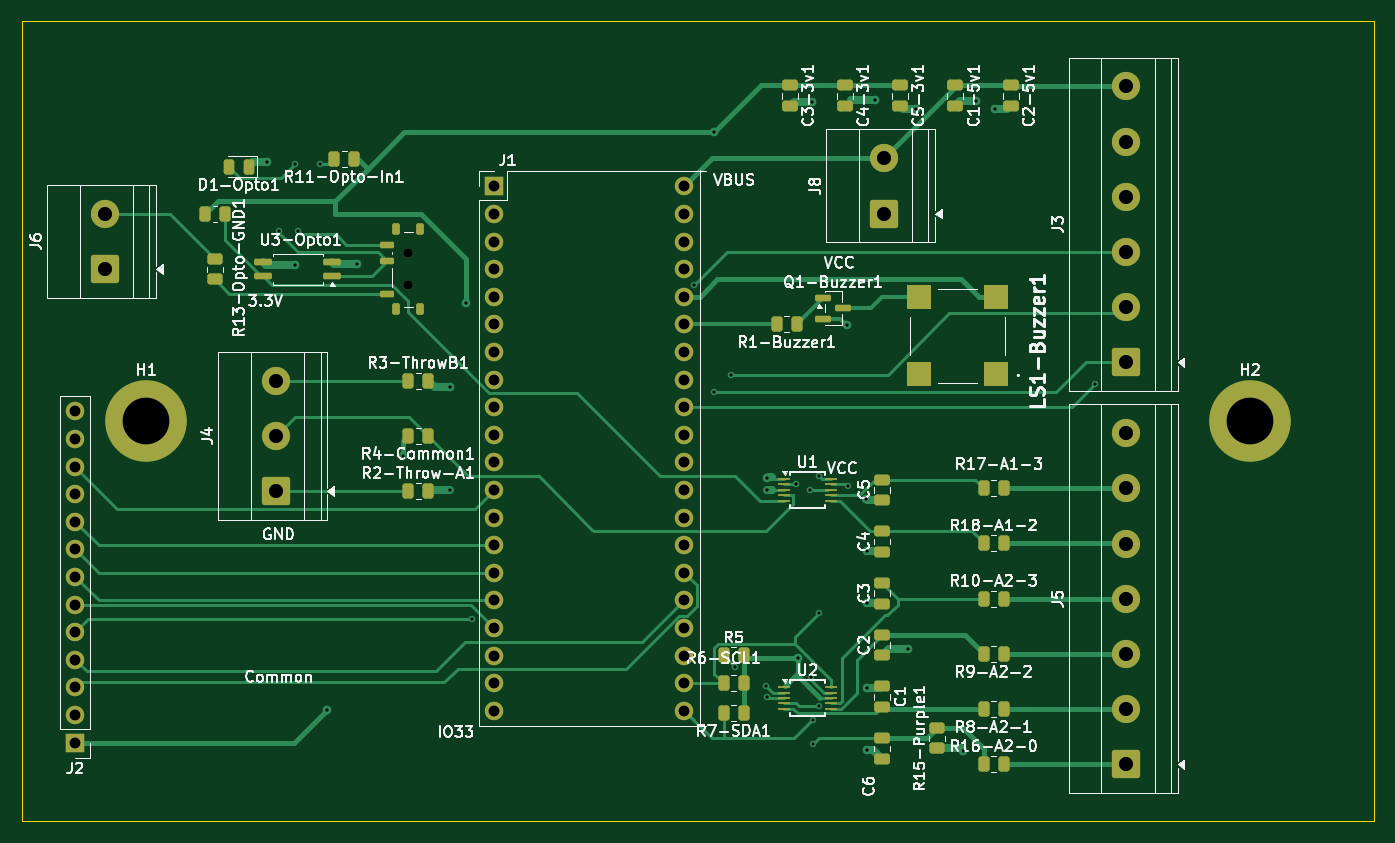
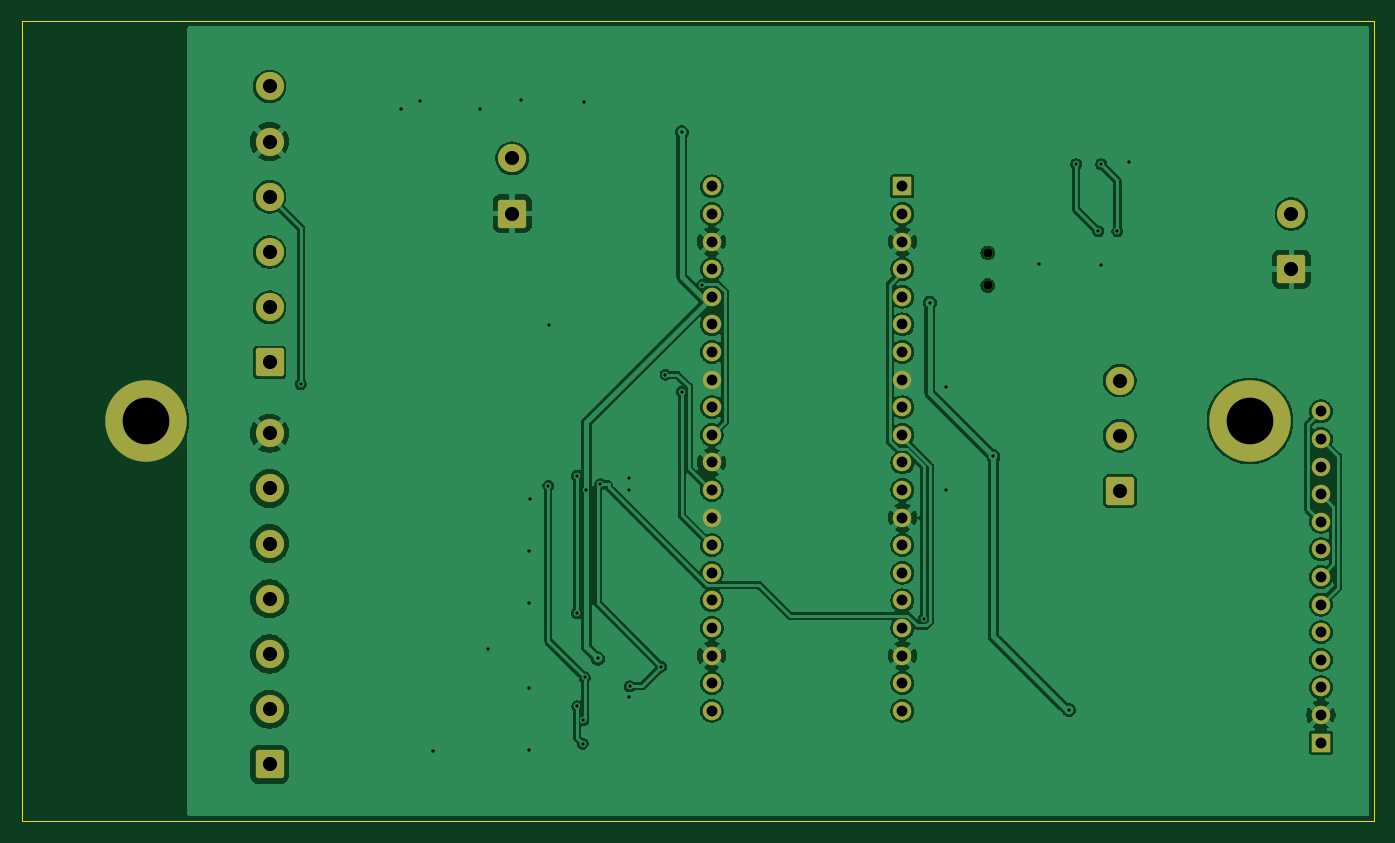
Circuit board: 11 layer files. Board 124.5 x 73.7 mm.
- bottom_copper: low volt board - NL  S-3C-v2-B_Cu.gbr (150525 bytes)
- bottom_mask: low volt board - NL  S-3C-v2-B_Mask.gbr (3372 bytes)
- paste: low volt board - NL  S-3C-v2-B_Paste.gbr (471 bytes)
- bottom_silk: low volt board - NL  S-3C-v2-B_Silkscreen.gbr (472 bytes)
- outline: low volt board - NL  S-3C-v2-Edge_Cuts.gbr (625 bytes)
- top_copper: low volt board - NL  S-3C-v2-F_Cu.gbr (30500 bytes)
- top_mask: low volt board - NL  S-3C-v2-F_Mask.gbr (7877 bytes)
- paste: low volt board - NL  S-3C-v2-F_Paste.gbr (5529 bytes)
- top_silk: low volt board - NL  S-3C-v2-F_Silkscreen.gbr (133021 bytes)
- drill: low volt board - NL  S-3C-v2-NPTH.drl (359 bytes)
- drill: low volt board - NL  S-3C-v2-PTH.drl (2315 bytes)

=== bottom_copper: low volt board - NL  S-3C-v2-B_Cu.gbr (150525 bytes, source omitted) ===
=== bottom_mask: low volt board - NL  S-3C-v2-B_Mask.gbr ===
%TF.GenerationSoftware,KiCad,Pcbnew,9.0.7*%
%TF.CreationDate,2026-02-19T19:21:46-05:00*%
%TF.ProjectId,low volt board - NL  S-3C-v2,6c6f7720-766f-46c7-9420-626f61726420,rev?*%
%TF.SameCoordinates,Original*%
%TF.FileFunction,Soldermask,Bot*%
%TF.FilePolarity,Negative*%
%FSLAX46Y46*%
G04 Gerber Fmt 4.6, Leading zero omitted, Abs format (unit mm)*
G04 Created by KiCad (PCBNEW 9.0.7) date 2026-02-19 19:21:46*
%MOMM*%
%LPD*%
G01*
G04 APERTURE LIST*
G04 Aperture macros list*
%AMRoundRect*
0 Rectangle with rounded corners*
0 $1 Rounding radius*
0 $2 $3 $4 $5 $6 $7 $8 $9 X,Y pos of 4 corners*
0 Add a 4 corners polygon primitive as box body*
4,1,4,$2,$3,$4,$5,$6,$7,$8,$9,$2,$3,0*
0 Add four circle primitives for the rounded corners*
1,1,$1+$1,$2,$3*
1,1,$1+$1,$4,$5*
1,1,$1+$1,$6,$7*
1,1,$1+$1,$8,$9*
0 Add four rect primitives between the rounded corners*
20,1,$1+$1,$2,$3,$4,$5,0*
20,1,$1+$1,$4,$5,$6,$7,0*
20,1,$1+$1,$6,$7,$8,$9,0*
20,1,$1+$1,$8,$9,$2,$3,0*%
G04 Aperture macros list end*
%ADD10RoundRect,0.250000X1.050000X-1.050000X1.050000X1.050000X-1.050000X1.050000X-1.050000X-1.050000X0*%
%ADD11C,2.600000*%
%ADD12C,7.500000*%
%ADD13C,0.850000*%
%ADD14R,1.700000X1.700000*%
%ADD15C,1.700000*%
G04 APERTURE END LIST*
D10*
%TO.C,J6*%
X60960000Y-58420000D03*
D11*
X60960000Y-53340000D03*
%TD*%
D12*
%TO.C,H1*%
X64770000Y-72390000D03*
%TD*%
D10*
%TO.C,J4*%
X76750000Y-78830000D03*
D11*
X76750000Y-73750000D03*
X76750000Y-68670000D03*
%TD*%
D10*
%TO.C,J8*%
X132672500Y-53295000D03*
D11*
X132672500Y-48215000D03*
%TD*%
D13*
%TO.C,SW1*%
X88900000Y-59920000D03*
X88900000Y-56920000D03*
%TD*%
D10*
%TO.C,J5*%
X155000000Y-103995000D03*
D11*
X155000000Y-98915000D03*
X155000000Y-93835000D03*
X155000000Y-88755000D03*
X155000000Y-83675000D03*
X155000000Y-78595000D03*
X155000000Y-73515000D03*
%TD*%
D14*
%TO.C,J1*%
X96760000Y-50800000D03*
D15*
X96760000Y-53340000D03*
X96760000Y-55880000D03*
X96760000Y-58420000D03*
X96760000Y-60960000D03*
X96760000Y-63500000D03*
X96760000Y-66040000D03*
X96760000Y-68580000D03*
X96760000Y-71120000D03*
X96760000Y-73660000D03*
X96760000Y-76200000D03*
X96760000Y-78740000D03*
X96760000Y-81280000D03*
X96760000Y-83820000D03*
X96760000Y-86360000D03*
X96760000Y-88900000D03*
X96760000Y-91440000D03*
X96760000Y-93980000D03*
X96760000Y-96520000D03*
X96760000Y-99060000D03*
X114300000Y-99060000D03*
X114300000Y-96520000D03*
X114300000Y-93980000D03*
X114300000Y-91440000D03*
X114300000Y-88900000D03*
X114300000Y-86360000D03*
X114300000Y-83820000D03*
X114300000Y-81280000D03*
X114300000Y-78740000D03*
X114300000Y-76200000D03*
X114300000Y-73660000D03*
X114300000Y-71120000D03*
X114300000Y-68580000D03*
X114300000Y-66040000D03*
X114300000Y-63500000D03*
X114300000Y-60960000D03*
X114300000Y-58420000D03*
X114300000Y-55880000D03*
X114300000Y-53340000D03*
X114300000Y-50800000D03*
%TD*%
D10*
%TO.C,J3*%
X155000000Y-67000000D03*
D11*
X155000000Y-61920000D03*
X155000000Y-56840000D03*
X155000000Y-51760000D03*
X155000000Y-46680000D03*
X155000000Y-41600000D03*
%TD*%
D14*
%TO.C,J2*%
X58250000Y-101985000D03*
D15*
X58250000Y-99445000D03*
X58250000Y-96905000D03*
X58250000Y-94365000D03*
X58250000Y-91825000D03*
X58250000Y-89285000D03*
X58250000Y-86745000D03*
X58250000Y-84205000D03*
X58250000Y-81665000D03*
X58250000Y-79125000D03*
X58250000Y-76585000D03*
X58250000Y-74045000D03*
X58250000Y-71505000D03*
%TD*%
D12*
%TO.C,H2*%
X166370000Y-72390000D03*
%TD*%
M02*

=== paste: low volt board - NL  S-3C-v2-B_Paste.gbr ===
%TF.GenerationSoftware,KiCad,Pcbnew,9.0.7*%
%TF.CreationDate,2026-02-19T19:21:46-05:00*%
%TF.ProjectId,low volt board - NL  S-3C-v2,6c6f7720-766f-46c7-9420-626f61726420,rev?*%
%TF.SameCoordinates,Original*%
%TF.FileFunction,Paste,Bot*%
%TF.FilePolarity,Positive*%
%FSLAX46Y46*%
G04 Gerber Fmt 4.6, Leading zero omitted, Abs format (unit mm)*
G04 Created by KiCad (PCBNEW 9.0.7) date 2026-02-19 19:21:46*
%MOMM*%
%LPD*%
G01*
G04 APERTURE LIST*
G04 APERTURE END LIST*
M02*

=== bottom_silk: low volt board - NL  S-3C-v2-B_Silkscreen.gbr ===
%TF.GenerationSoftware,KiCad,Pcbnew,9.0.7*%
%TF.CreationDate,2026-02-19T19:21:46-05:00*%
%TF.ProjectId,low volt board - NL  S-3C-v2,6c6f7720-766f-46c7-9420-626f61726420,rev?*%
%TF.SameCoordinates,Original*%
%TF.FileFunction,Legend,Bot*%
%TF.FilePolarity,Positive*%
%FSLAX46Y46*%
G04 Gerber Fmt 4.6, Leading zero omitted, Abs format (unit mm)*
G04 Created by KiCad (PCBNEW 9.0.7) date 2026-02-19 19:21:46*
%MOMM*%
%LPD*%
G01*
G04 APERTURE LIST*
G04 APERTURE END LIST*
M02*

=== outline: low volt board - NL  S-3C-v2-Edge_Cuts.gbr ===
%TF.GenerationSoftware,KiCad,Pcbnew,9.0.7*%
%TF.CreationDate,2026-02-19T19:21:46-05:00*%
%TF.ProjectId,low volt board - NL  S-3C-v2,6c6f7720-766f-46c7-9420-626f61726420,rev?*%
%TF.SameCoordinates,Original*%
%TF.FileFunction,Profile,NP*%
%FSLAX46Y46*%
G04 Gerber Fmt 4.6, Leading zero omitted, Abs format (unit mm)*
G04 Created by KiCad (PCBNEW 9.0.7) date 2026-02-19 19:21:46*
%MOMM*%
%LPD*%
G01*
G04 APERTURE LIST*
%TA.AperFunction,Profile*%
%ADD10C,0.050000*%
%TD*%
G04 APERTURE END LIST*
D10*
X53340000Y-35560000D02*
X177800000Y-35560000D01*
X177800000Y-109220000D01*
X53340000Y-109220000D01*
X53340000Y-35560000D01*
M02*

=== top_copper: low volt board - NL  S-3C-v2-F_Cu.gbr (30500 bytes, source omitted) ===
=== top_mask: low volt board - NL  S-3C-v2-F_Mask.gbr (7877 bytes, source omitted) ===
=== paste: low volt board - NL  S-3C-v2-F_Paste.gbr ===
%TF.GenerationSoftware,KiCad,Pcbnew,9.0.7*%
%TF.CreationDate,2026-02-19T19:21:46-05:00*%
%TF.ProjectId,low volt board - NL  S-3C-v2,6c6f7720-766f-46c7-9420-626f61726420,rev?*%
%TF.SameCoordinates,Original*%
%TF.FileFunction,Paste,Top*%
%TF.FilePolarity,Positive*%
%FSLAX46Y46*%
G04 Gerber Fmt 4.6, Leading zero omitted, Abs format (unit mm)*
G04 Created by KiCad (PCBNEW 9.0.7) date 2026-02-19 19:21:46*
%MOMM*%
%LPD*%
G01*
G04 APERTURE LIST*
G04 Aperture macros list*
%AMRoundRect*
0 Rectangle with rounded corners*
0 $1 Rounding radius*
0 $2 $3 $4 $5 $6 $7 $8 $9 X,Y pos of 4 corners*
0 Add a 4 corners polygon primitive as box body*
4,1,4,$2,$3,$4,$5,$6,$7,$8,$9,$2,$3,0*
0 Add four circle primitives for the rounded corners*
1,1,$1+$1,$2,$3*
1,1,$1+$1,$4,$5*
1,1,$1+$1,$6,$7*
1,1,$1+$1,$8,$9*
0 Add four rect primitives between the rounded corners*
20,1,$1+$1,$2,$3,$4,$5,0*
20,1,$1+$1,$4,$5,$6,$7,0*
20,1,$1+$1,$6,$7,$8,$9,0*
20,1,$1+$1,$8,$9,$2,$3,0*%
G04 Aperture macros list end*
%ADD10RoundRect,0.250000X0.262500X0.450000X-0.262500X0.450000X-0.262500X-0.450000X0.262500X-0.450000X0*%
%ADD11RoundRect,0.150000X0.662500X0.150000X-0.662500X0.150000X-0.662500X-0.150000X0.662500X-0.150000X0*%
%ADD12RoundRect,0.250000X-0.262500X-0.450000X0.262500X-0.450000X0.262500X0.450000X-0.262500X0.450000X0*%
%ADD13R,1.100000X0.250000*%
%ADD14RoundRect,0.243750X0.243750X0.456250X-0.243750X0.456250X-0.243750X-0.456250X0.243750X-0.456250X0*%
%ADD15RoundRect,0.250000X-0.475000X0.250000X-0.475000X-0.250000X0.475000X-0.250000X0.475000X0.250000X0*%
%ADD16RoundRect,0.150000X-0.587500X-0.150000X0.587500X-0.150000X0.587500X0.150000X-0.587500X0.150000X0*%
%ADD17RoundRect,0.250000X0.475000X-0.250000X0.475000X0.250000X-0.475000X0.250000X-0.475000X-0.250000X0*%
%ADD18RoundRect,0.250000X0.450000X-0.262500X0.450000X0.262500X-0.450000X0.262500X-0.450000X-0.262500X0*%
%ADD19RoundRect,0.150000X0.500000X-0.150000X0.500000X0.150000X-0.500000X0.150000X-0.500000X-0.150000X0*%
%ADD20RoundRect,0.175000X0.175000X-0.350000X0.175000X0.350000X-0.175000X0.350000X-0.175000X-0.350000X0*%
%ADD21RoundRect,0.250000X-0.450000X0.262500X-0.450000X-0.262500X0.450000X-0.262500X0.450000X0.262500X0*%
%ADD22R,2.300000X2.300000*%
G04 APERTURE END LIST*
D10*
%TO.C,R1-Buzzer1*%
X122837500Y-63500000D03*
X124662500Y-63500000D03*
%TD*%
D11*
%TO.C,U3-Opto1*%
X81927500Y-59055000D03*
X81927500Y-57785000D03*
X75552500Y-57785000D03*
X75552500Y-59055000D03*
%TD*%
D12*
%TO.C,R2-Throw-A1*%
X88895000Y-78830000D03*
X90720000Y-78830000D03*
%TD*%
D13*
%TO.C,U1*%
X123500000Y-77726000D03*
X123500000Y-78226000D03*
X123500000Y-78726000D03*
X123500000Y-79226000D03*
X123500000Y-79726000D03*
X127800000Y-79726000D03*
X127800000Y-79226000D03*
X127800000Y-78726000D03*
X127800000Y-78226000D03*
X127800000Y-77726000D03*
%TD*%
D12*
%TO.C,R5*%
X117935000Y-93966000D03*
X119760000Y-93966000D03*
%TD*%
D14*
%TO.C,D1-Opto1*%
X74250000Y-49000000D03*
X72375000Y-49000000D03*
%TD*%
D12*
%TO.C,R3-ThrowB1*%
X88895000Y-68670000D03*
X90720000Y-68670000D03*
%TD*%
%TO.C,R18-A1-2*%
X141860000Y-83656000D03*
X143685000Y-83656000D03*
%TD*%
D10*
%TO.C,R9-A2-2*%
X143685000Y-93816000D03*
X141860000Y-93816000D03*
%TD*%
D15*
%TO.C,C4-3v1*%
X129090000Y-41500000D03*
X129090000Y-43400000D03*
%TD*%
D10*
%TO.C,R8-A2-1*%
X143685000Y-98896000D03*
X141860000Y-98896000D03*
%TD*%
D16*
%TO.C,Q1-Buzzer1*%
X127082500Y-61060000D03*
X127082500Y-62960000D03*
X128957500Y-62010000D03*
%TD*%
D10*
%TO.C,R7-SDA1*%
X119760000Y-99250000D03*
X117935000Y-99250000D03*
%TD*%
D17*
%TO.C,C2*%
X132520000Y-93962000D03*
X132520000Y-92062000D03*
%TD*%
D18*
%TO.C,R15-Purple1*%
X137600000Y-102498500D03*
X137600000Y-100673500D03*
%TD*%
D15*
%TO.C,C2-5v1*%
X144330000Y-41500000D03*
X144330000Y-43400000D03*
%TD*%
D19*
%TO.C,SW1*%
X86950000Y-60670000D03*
X86950000Y-57670000D03*
X86950000Y-56170000D03*
D20*
X87800000Y-62095000D03*
X90000000Y-62095000D03*
X87800000Y-54745000D03*
X90000000Y-54745000D03*
%TD*%
D17*
%TO.C,C3*%
X132520000Y-89200000D03*
X132520000Y-87300000D03*
%TD*%
%TO.C,C6*%
X132520000Y-103486000D03*
X132520000Y-101586000D03*
%TD*%
D15*
%TO.C,C5-3v1*%
X134170000Y-41500000D03*
X134170000Y-43400000D03*
%TD*%
%TO.C,C3-3v1*%
X124010000Y-41500000D03*
X124010000Y-43400000D03*
%TD*%
D21*
%TO.C,R13-Opto-GND1*%
X71120000Y-57515000D03*
X71120000Y-59340000D03*
%TD*%
D15*
%TO.C,C1-5v1*%
X139250000Y-41500000D03*
X139250000Y-43400000D03*
%TD*%
D12*
%TO.C,R16-A2-0*%
X141860000Y-103976000D03*
X143685000Y-103976000D03*
%TD*%
%TO.C,R10-A2-3*%
X141860000Y-88736000D03*
X143685000Y-88736000D03*
%TD*%
D22*
%TO.C,LS1-Buzzer1*%
X143000000Y-68100000D03*
X143000000Y-61000000D03*
X135900000Y-61000000D03*
X135900000Y-68100000D03*
%TD*%
D10*
%TO.C,R6-SCL1*%
X119760000Y-96506000D03*
X117935000Y-96506000D03*
%TD*%
D12*
%TO.C,R12-Opto-PullUp1*%
X70207500Y-53340000D03*
X72032500Y-53340000D03*
%TD*%
D17*
%TO.C,C4*%
X132520000Y-84438000D03*
X132520000Y-82538000D03*
%TD*%
%TO.C,C5*%
X132520000Y-79676000D03*
X132520000Y-77776000D03*
%TD*%
D10*
%TO.C,R11-Opto-In1*%
X83912500Y-48250000D03*
X82087500Y-48250000D03*
%TD*%
D13*
%TO.C,U2*%
X123500000Y-96879700D03*
X123500000Y-97379700D03*
X123500000Y-97879700D03*
X123500000Y-98379700D03*
X123500000Y-98879700D03*
X127800000Y-98879700D03*
X127800000Y-98379700D03*
X127800000Y-97879700D03*
X127800000Y-97379700D03*
X127800000Y-96879700D03*
%TD*%
D12*
%TO.C,R17-A1-3*%
X141860000Y-78576000D03*
X143685000Y-78576000D03*
%TD*%
D15*
%TO.C,C1*%
X132520000Y-96824000D03*
X132520000Y-98724000D03*
%TD*%
D10*
%TO.C,R4-Common1*%
X90720000Y-73750000D03*
X88895000Y-73750000D03*
%TD*%
M02*

=== top_silk: low volt board - NL  S-3C-v2-F_Silkscreen.gbr (133021 bytes, source omitted) ===
=== drill: low volt board - NL  S-3C-v2-NPTH.drl ===
M48
; DRILL file {KiCad 9.0.7} date 2026-02-19T19:21:48-0500
; FORMAT={-:-/ absolute / metric / decimal}
; #@! TF.CreationDate,2026-02-19T19:21:48-05:00
; #@! TF.GenerationSoftware,Kicad,Pcbnew,9.0.7
; #@! TF.FileFunction,NonPlated,1,2,NPTH
FMAT,2
METRIC
; #@! TA.AperFunction,NonPlated,NPTH,ComponentDrill
T1C0.850
%
G90
G05
T1
X88.9Y-56.92
X88.9Y-59.92
M30

=== drill: low volt board - NL  S-3C-v2-PTH.drl ===
M48
; DRILL file {KiCad 9.0.7} date 2026-02-19T19:21:48-0500
; FORMAT={-:-/ absolute / metric / decimal}
; #@! TF.CreationDate,2026-02-19T19:21:48-05:00
; #@! TF.GenerationSoftware,Kicad,Pcbnew,9.0.7
; #@! TF.FileFunction,Plated,1,2,PTH
FMAT,2
METRIC
; #@! TA.AperFunction,Plated,PTH,ViaDrill
T1C0.300
; #@! TA.AperFunction,Plated,PTH,ComponentDrill
T2C1.000
; #@! TA.AperFunction,Plated,PTH,ComponentDrill
T3C1.300
; #@! TA.AperFunction,Plated,PTH,ComponentDrill
T4C4.300
%
G90
G05
T1
X75.862Y-48.59
X76.971Y-54.921
X78.469Y-48.755
X78.469Y-58.039
X78.733Y-54.919
X80.763Y-48.755
X81.437Y-98.98
X84.18Y-57.956
X88.383Y-75.636
X92.71Y-78.74
X92.752Y-69.281
X94.236Y-61.492
X94.799Y-90.628
X115.173Y-59.877
X117.054Y-45.8
X117.054Y-69.709
X118.562Y-68.126
X118.961Y-94.992
X121.85Y-96.8
X121.92Y-78.74
X121.92Y-97.79
X121.95Y-77.636
X124.55Y-78.2
X124.781Y-94.242
X125.862Y-78.74
X125.992Y-95.972
X126.089Y-43.037
X126.147Y-99.932
X126.179Y-102.082
X126.683Y-98.643
X126.7Y-77.459
X126.7Y-90.057
X129.245Y-63.528
X129.339Y-78.336
X131.07Y-79.563
X131.102Y-84.362
X131.102Y-89.096
X131.102Y-96.986
X131.102Y-102.676
X131.895Y-42.846
X134.863Y-93.367
X135.621Y-43.685
X139.991Y-102.735
X141.13Y-42.974
X142.944Y-43.685
X152.129Y-68.983
T2
X58.25Y-71.505
X58.25Y-74.045
X58.25Y-76.585
X58.25Y-79.125
X58.25Y-81.665
X58.25Y-84.205
X58.25Y-86.745
X58.25Y-89.285
X58.25Y-91.825
X58.25Y-94.365
X58.25Y-96.905
X58.25Y-99.445
X58.25Y-101.985
X96.76Y-50.8
X96.76Y-53.34
X96.76Y-55.88
X96.76Y-58.42
X96.76Y-60.96
X96.76Y-63.5
X96.76Y-66.04
X96.76Y-68.58
X96.76Y-71.12
X96.76Y-73.66
X96.76Y-76.2
X96.76Y-78.74
X96.76Y-81.28
X96.76Y-83.82
X96.76Y-86.36
X96.76Y-88.9
X96.76Y-91.44
X96.76Y-93.98
X96.76Y-96.52
X96.76Y-99.06
X114.3Y-50.8
X114.3Y-53.34
X114.3Y-55.88
X114.3Y-58.42
X114.3Y-60.96
X114.3Y-63.5
X114.3Y-66.04
X114.3Y-68.58
X114.3Y-71.12
X114.3Y-73.66
X114.3Y-76.2
X114.3Y-78.74
X114.3Y-81.28
X114.3Y-83.82
X114.3Y-86.36
X114.3Y-88.9
X114.3Y-91.44
X114.3Y-93.98
X114.3Y-96.52
X114.3Y-99.06
T3
X60.96Y-53.34
X60.96Y-58.42
X76.75Y-68.67
X76.75Y-73.75
X76.75Y-78.83
X132.672Y-48.215
X132.672Y-53.295
X155.0Y-41.6
X155.0Y-46.68
X155.0Y-51.76
X155.0Y-56.84
X155.0Y-61.92
X155.0Y-67.0
X155.0Y-73.515
X155.0Y-78.595
X155.0Y-83.675
X155.0Y-88.755
X155.0Y-93.835
X155.0Y-98.915
X155.0Y-103.995
T4
X64.77Y-72.39
X166.37Y-72.39
M30

